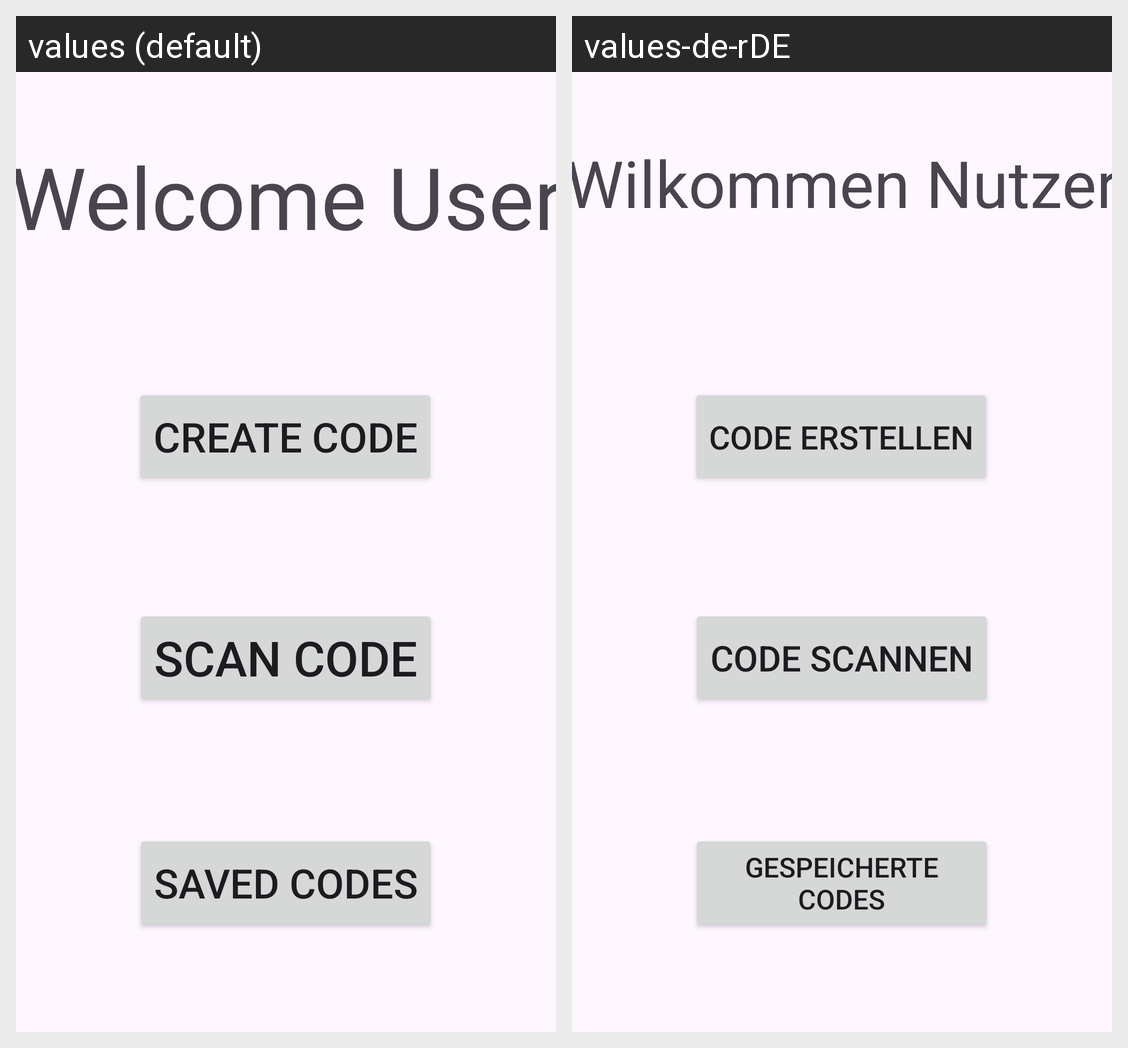

This grid shows one Android layout under two languages. Give, for every string resource on the screen, its name, the default text and each shown locale's text.
Android screen res/layout/activity_main.xml rendered under 2 locales, left to right: values (default), values-de-rDE. Device: Nexus 5 (rendered at 1080×1920; each locale shown at half size, 540×960, under a caption strip naming it); theme Theme.MyBarCode.
Strings drawn on this screen, with the default value and each locale's value (text and hints the layout hard-codes, and strings that could not be matched under every locale, appear in the picture but are not listed):

welcome_message
  values: Welcome User
  values-de-rDE: Wilkommen Nutzer

create_code_button
  values: Create code
  values-de-rDE: Code erstellen

read_code_button
  values: Scan code
  values-de-rDE: Code scannen

exporting_codes_button
  values: Saved codes
  values-de-rDE: Gespeicherte Codes
